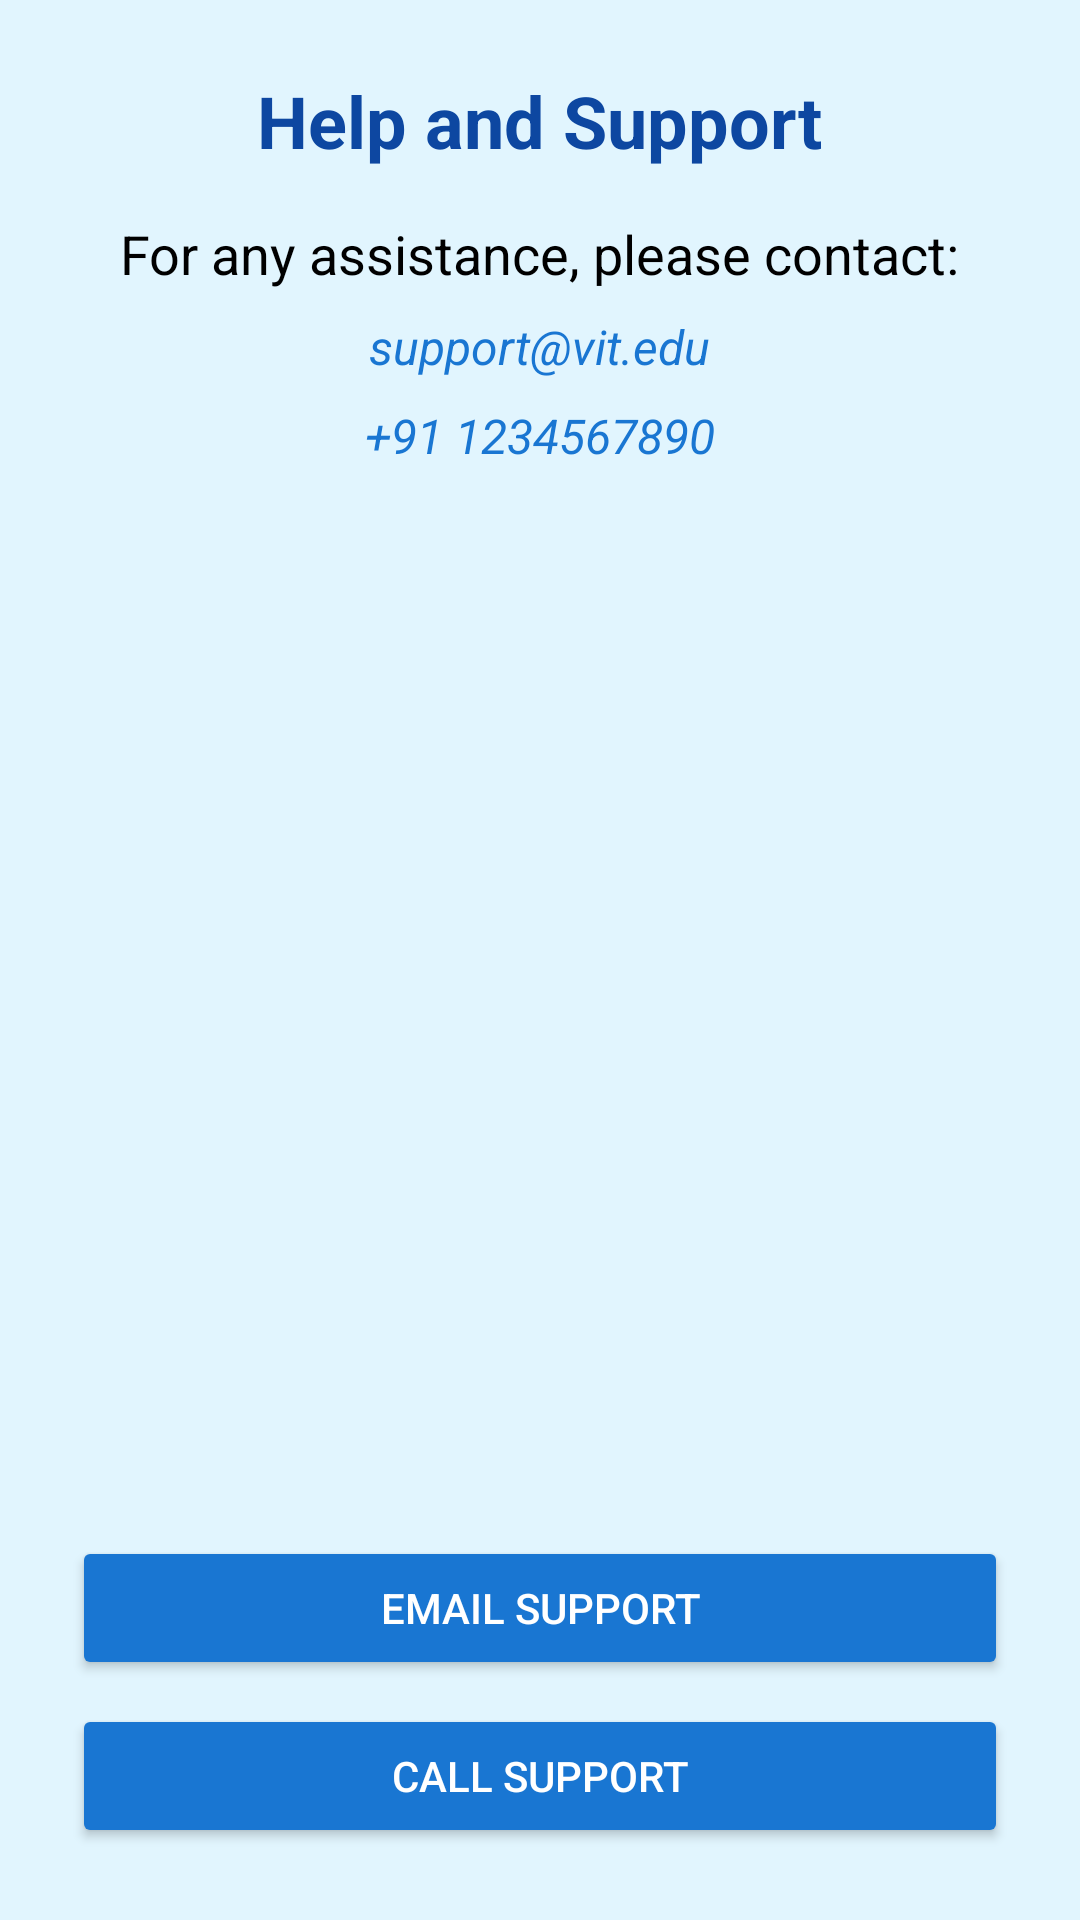

Produce the Android XML layout that renders to this screen, including the resource entries it uses.
<!-- AndroidManifest.xml: application theme Theme.MADjcomponent -->
<!-- res/layout/activity_help_support.xml -->
<?xml version="1.0" encoding="utf-8"?>
<LinearLayout xmlns:android="http://schemas.android.com/apk/res/android"
    android:layout_width="match_parent"
    android:layout_height="match_parent"
    android:orientation="vertical"
    android:gravity="center"
    android:padding="24dp"
    android:background="#E1F5FE"> 

    <TextView
        android:layout_width="wrap_content"
        android:layout_height="wrap_content"
        android:text="@string/help_and_support"
        android:textSize="24sp"
        android:textStyle="bold"
        android:gravity="center"
        android:textColor="#0D47A1" /> 

    <TextView
        android:layout_width="wrap_content"
        android:layout_height="wrap_content"
        android:text="@string/for_any_assistance_please_contact"
        android:textSize="18sp"
        android:textColor="#000000"
    android:paddingTop="16dp" />

    <TextView
        android:layout_width="wrap_content"
        android:layout_height="wrap_content"
        android:text="support@vit.edu"
        android:textSize="16sp"
        android:textColor="#1976D2"
    android:paddingTop="8dp"
    android:textStyle="italic"/>

    <TextView
        android:layout_width="wrap_content"
        android:layout_height="wrap_content"
        android:text="+91 1234567890"
        android:textSize="16sp"
        android:textColor="#1976D2"
    android:paddingTop="8dp"
    android:textStyle="italic"/>


    <View
        android:layout_width="match_parent"
        android:layout_height="0dp"
        android:layout_weight="1" />

    <Button
        android:id="@+id/buttonEmail"
        android:layout_width="match_parent"
        android:layout_height="wrap_content"
        android:text="Email Support"
        android:backgroundTint="#1976D2"
    android:textColor="#FFFFFF"
    android:padding="12dp"
    android:layout_marginTop="8dp"/>

    <Button
        android:id="@+id/buttonCall"
        android:layout_width="match_parent"
        android:layout_height="wrap_content"
        android:text="Call Support"
        android:backgroundTint="#1976D2"
    android:textColor="#FFFFFF"
    android:padding="12dp"
    android:layout_marginTop="8dp"/>
</LinearLayout>
<!-- resources referenced by this layout -->
<resources>
  <string name="for_any_assistance_please_contact">For any assistance, please contact:</string>
  <string name="help_and_support">Help and Support</string>
  <style name="Theme.MADjcomponent" parent="Base.Theme.MADjcomponent" />
  <style name="Base.Theme.MADjcomponent" parent="Theme.Material3.DayNight.NoActionBar">
          
          
      </style>
</resources>
